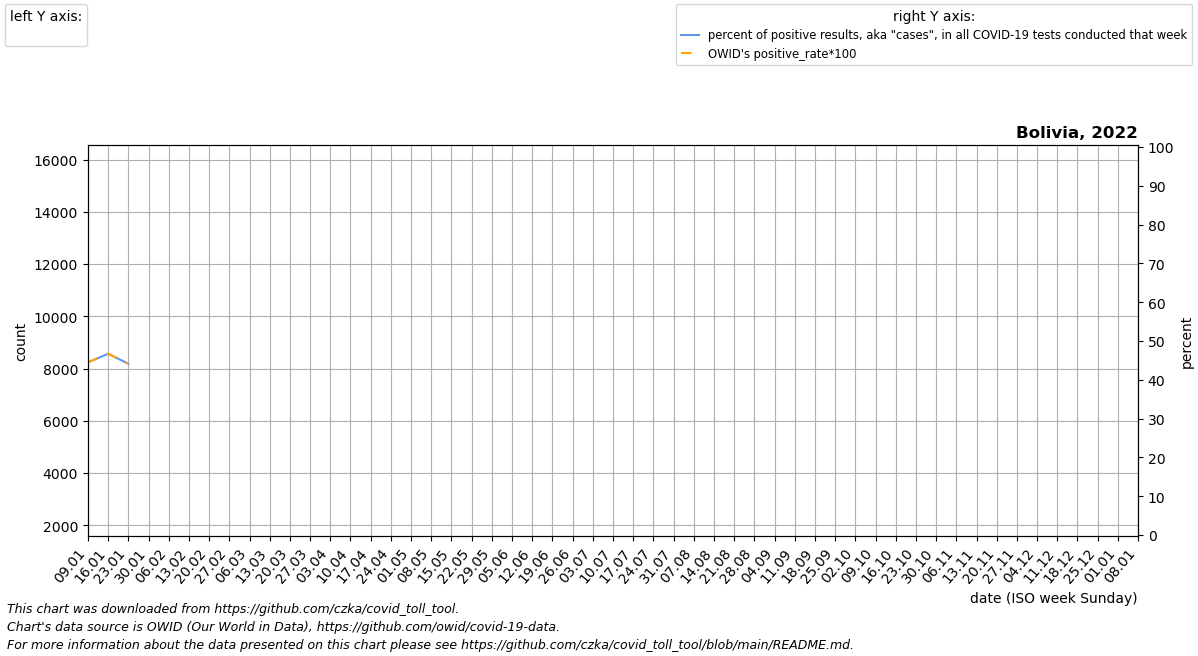

The file beside this chart, header and first rows:
date, location, time_unit, time, deaths_2010_all_ages, deaths_2011_all_ages, deaths_2012_all_ages, deaths_2013_all_ages, deaths_2014_all_ages, deaths_2015_all_ages, deaths_2016_all_ages, deaths_2017_all_ages, deaths_2018_all_ages, deaths_2019_all_ages, deaths_2020_all_ages, deaths_2021_all_ages, deaths_2022_all_ages, new_deaths, new_cases_smoothed, new_tests_smoothed, positive_test_percent, stringency_index, people_vaccinated, people_fully_vaccinated
2022-01-09, Bolivia, monthly, 1, , , , , , , 4240, 4198, 4132, 4406, 4614, 5848, , 615.2, 53340, 118926, 44.49, , 5993739, 4731779
2022-01-16, Bolivia, monthly, 2, , , , , , , 4326, 4192, 4163, 4435, 4640, 6941, , 721.4, 69433, 149453, 46.71, , 6336150, 4874335
2022-01-23, Bolivia, monthly, 3, , , , , , , 4413, 4185, 4193, 4464, 4666, 8034, , 827.6, 70747, 91184, 44.14, , 6537477, 4994899
2022-01-30, Bolivia, monthly, 4, , , , , , , 4499, 4179, 4224, 4493, 4691, 9126, , 933.8, 18727, 0.0, , , , 
2022-02-06, Bolivia, monthly, 5, , , , , , 4096, 4420, 4172, 4255, 4522, 4717, 8528, , , , , , , , 
2022-02-13, Bolivia, monthly, 6, , , , , , 3968, 4341, 4068, 4206, 4378, 4629, 7930, , , , , , , , 
2022-02-20, Bolivia, monthly, 7, , , , , , 3840, 4263, 3964, 4158, 4234, 4540, 7331, , , , , , , , 
2022-02-27, Bolivia, monthly, 8, , , , , , 3712, 4184, 3861, 4109, 4091, 4452, 6733, , , , , , , , 
2022-03-06, Bolivia, monthly, 9, , , , , , 3584, 4105, 3757, 4060, 3947, 4364, 6579, , , , , , , , 
2022-03-13, Bolivia, monthly, 10, , , , , , 3684, 4124, 3896, 4092, 4052, 4414, 6426, , , , , , , , 
2022-03-20, Bolivia, monthly, 11, , , , , , 3785, 4144, 4036, 4124, 4156, 4464, 6272, , , , , , , , 
2022-03-27, Bolivia, monthly, 12, , , , , , 3885, 4163, 4175, 4157, 4260, 4515, 6119, , , , , , , , 
2022-04-03, Bolivia, monthly, 13, , , , , , 3986, 4182, 4314, 4189, 4365, 4565, 5965, , , , , , , , 
2022-04-10, Bolivia, monthly, 14, , , , , , 4086, 4143, 4283, 4151, 4307, 4615, 5804, , , , , , , , 
2022-04-17, Bolivia, monthly, 15, , , , , , 4041, 4104, 4252, 4112, 4249, 4217, 5644, , , , , , , , 
2022-04-24, Bolivia, monthly, 16, , , , , , 3996, 4066, 4221, 4074, 4190, 3819, 5484, , , , , , , , 
2022-05-01, Bolivia, monthly, 17, , , , , , 3951, 4027, 4190, 4035, 4132, 3421, 5323, , , , , , , , 
2022-05-08, Bolivia, monthly, 18, , , , , , 3906, 4110, 4216, 3997, 4074, 3023, 5926, , , , , , , , 
2022-05-15, Bolivia, monthly, 19, , , , , , 3975, 4193, 4242, 4086, 4120, 3356, 6529, , , , , , , , 
2022-05-22, Bolivia, monthly, 20, , , , , , 4044, 4275, 4268, 4176, 4166, 3688, 7131, , , , , , , , 
2022-05-29, Bolivia, monthly, 21, , , , , , 4114, 4358, 4294, 4265, 4213, 4020, 7734, , , , , , , , 
2022-06-05, Bolivia, monthly, 22, , , , , , 4183, 4441, 4320, 4354, 4259, 4353, 8337, , , , , , , , 
2022-06-12, Bolivia, monthly, 23, , , , , , 4190, 4486, 4320, 4393, 4317, 5127, 8738, , , , , , , , 
2022-06-19, Bolivia, monthly, 24, , , , , , 4197, 4532, 4320, 4432, 4375, 5901, 9140, , , , , , , , 
2022-06-26, Bolivia, monthly, 25, , , , , , 4203, 4578, 4321, 4472, 4433, 6675, 9541, , , , , , , , 
2022-07-03, Bolivia, monthly, 26, , , , , , 4210, 4623, 4321, 4511, 4491, 7449, 9942, , , , , , , , 
2022-07-10, Bolivia, monthly, 27, , , , , , 4217, 4548, 4313, 4537, 4521, 8223, 9436, , , , , , , , 
2022-07-17, Bolivia, monthly, 28, , , , , , 4260, 4473, 4305, 4564, 4552, 10136, 8931, , , , , , , , 
2022-07-24, Bolivia, monthly, 29, , , , , , 4304, 4398, 4297, 4590, 4582, 12050, 8426, , , , , , , , 
2022-07-31, Bolivia, monthly, 30, , , , , , 4348, 4323, 4289, 4617, 4613, 13963, 7920, , , , , , , , 
2022-08-07, Bolivia, monthly, 31, , , , , , 4391, 4299, 4281, 4643, 4643, 15876, 7612, , , , , , , , 
2022-08-14, Bolivia, monthly, 32, , , , , , 4348, 4275, 4251, 4628, 4610, 14828, 7303, , , , , , , , 
2022-08-21, Bolivia, monthly, 33, , , , , , 4306, 4250, 4220, 4612, 4576, 13780, 6995, , , , , , , , 
2022-08-28, Bolivia, monthly, 34, , , , , , 4263, 4226, 4190, 4597, 4543, 12733, 6686, , , , , , , , 
2022-09-04, Bolivia, monthly, 35, , , , , , 4221, 4202, 4160, 4582, 4510, 11685, 6378, , , , , , , , 
2022-09-11, Bolivia, monthly, 36, , , , , , 4178, 4143, 4151, 4485, 4460, 10637, 6132, , , , , , , , 
2022-09-18, Bolivia, monthly, 37, , , , , , 4138, 4084, 4142, 4388, 4409, 9280, 5886, , , , , , , , 
2022-09-25, Bolivia, monthly, 38, , , , , , 4098, 4024, 4133, 4290, 4359, 7923, 5641, , , , , , , , 
2022-10-02, Bolivia, monthly, 39, , , , , , 4059, 3965, 4124, 4193, 4308, 6566, 5395, , , , , , , , 
2022-10-09, Bolivia, monthly, 40, , , , , , 4019, 3997, 4134, 4192, 4258, 5209, , , , , , , , , 
2022-10-16, Bolivia, monthly, 41, , , , , , 4062, 4029, 4145, 4191, 4274, 5140, , , , , , , , , 
2022-10-23, Bolivia, monthly, 42, , , , , , 4104, 4062, 4155, 4191, 4290, 5070, , , , , , , , , 
2022-10-30, Bolivia, monthly, 43, , , , , , 4146, 4094, 4166, 4190, 4305, 5001, , , , , , , , , 
2022-11-06, Bolivia, monthly, 44, , , , , , 4189, 4126, 4176, 4189, 4321, 4932, , , , , , , , , 
2022-11-13, Bolivia, monthly, 45, , , , , , 4138, 4112, 4102, 4190, 4239, 4866, , , , , , , , , 
2022-11-20, Bolivia, monthly, 46, , , , , , 4086, 4098, 4027, 4190, 4158, 4800, , , , , , , , , 
2022-11-27, Bolivia, monthly, 47, , , , , , 4035, 4083, 3952, 4190, 4076, 4733, , , , , , , , , 
2022-12-04, Bolivia, monthly, 48, , , , , , 3983, 4069, 3878, 4191, 3994, 4667, , , , , , , , , 
2022-12-11, Bolivia, monthly, 49, , , , , , 3932, 4103, 3934, 4234, 4118, 4601, , , , , , , , , 
2022-12-18, Bolivia, monthly, 50, , , , , , 3988, 4137, 3990, 4277, 4242, 4640, , , , , , , , , 
2022-12-25, Bolivia, monthly, 51, , , , , , 4043, 4171, 4045, 4320, 4366, 4678, , , , , , , , , 
2023-01-01, Bolivia, monthly, 52, , , , , , 4098, 4205, 4101, 4363, 4490, 4717, , , , , , , , , 
2023-01-08, Bolivia, monthly, 1, , , , , , 4154, 4198, 4132, 4406, 4614, 4756, , , , , , , , , 
